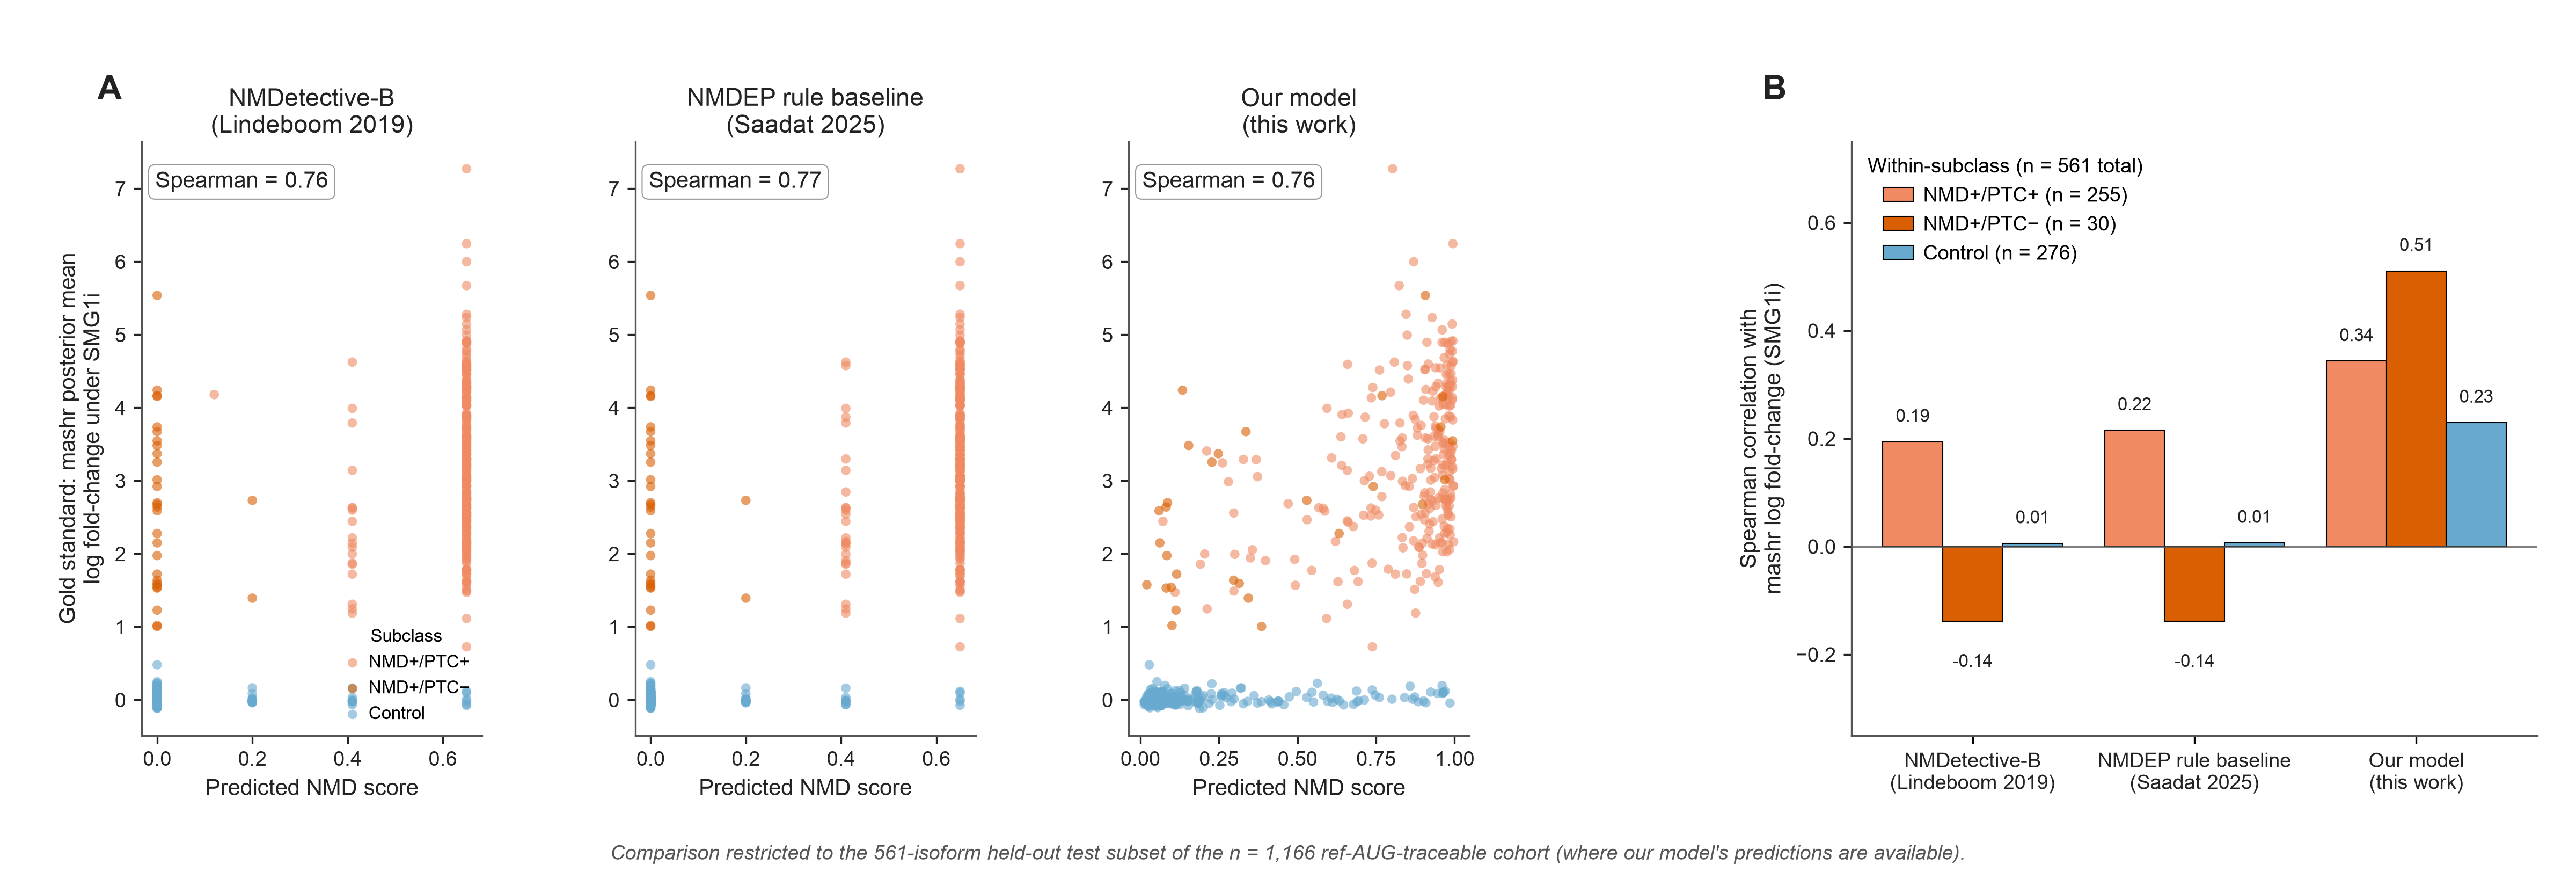

Reproduce this figure in Python.
"""
Supplemental Figure — Head-to-head comparison of our NMD predictor against
two variant-level NMD prediction models (NMDetective-B, Lindeboom 2019;
NMDEP-rule baseline, Saadat 2025) on the same cohort of long-read-observed
isoforms, using the mashr posterior-mean log fold-change under SMG1 inhibition
as the continuous gold standard.

Two panels:

  (A) Predicted score vs gold-standard log fold-change, one subplot per
      model, points coloured by PTC subclass (NMD+/PTC+, NMD+/PTC−, Control).
      Spearman correlation annotated per panel.

  (B) Within-subgroup Spearman correlation per model (grouped bar chart;
      bars = subclass × model). Shows where each model's predictions hold
      up vs break down.

Data: code/nmd_predictor_comparison/per_isoform_scores_2026.6.20.tsv
      code/nmd_predictor_comparison/metrics_summary_2026.6.20.tsv

Style: canonical NMD palette (peach/yellow/blue for PTC+/PTC−/Control);
       Arial; validator-clean.
"""

import sys
from pathlib import Path

import matplotlib.pyplot as plt
import numpy as np
import pandas as pd

HERE = Path(__file__).resolve()
LIB = HERE.parents[2] / "lib"
sys.path.insert(0, str(LIB))

try:
    from validate_figure_layout import validate_multipanel_layout
except Exception:
    validate_multipanel_layout = None

plt.rcParams["font.family"] = "sans-serif"
plt.rcParams["font.sans-serif"] = ["Arial", "Helvetica Neue", "Helvetica", "DejaVu Sans"]
plt.rcParams["pdf.fonttype"] = 42
plt.rcParams["ps.fonttype"] = 42

ANALYSIS = HERE.parents[3] / "code" / "nmd_predictor_comparison"
SCORES = ANALYSIS / "per_isoform_scores_2026.6.20.tsv"
METRICS = ANALYSIS / "metrics_summary_2026.6.20.tsv"

# Canonical palette (project_nmd_figure_palette)
GROUP_LABEL = {
    "NMD+/PTC+": "NMD+/PTC+",
    "NMD+/PTC-": "NMD+/PTC−",
    "Control":   "Control",
}
GROUP_COLOR = {
    "NMD+/PTC+": "#ef8a62",
    "NMD+/PTC-": "#d95f02",
    "Control":   "#67a9cf",
}
SUBCLASS_ORDER = ["NMD+/PTC+", "NMD+/PTC-", "Control"]

MODEL_LABEL = {
    "nmdetective_b": "NMDetective-B\n(Lindeboom 2019)",
    "nmdep_rule":    "NMDEP rule baseline\n(Saadat 2025)",
    "our_model":     "Our model\n(this work)",
}
MODEL_ORDER = ["nmdetective_b", "nmdep_rule", "our_model"]
MODEL_SCORE_COL = {
    "nmdetective_b": "nmdetective_b_score",
    "nmdep_rule":    "nmdep_rule_score",
    "our_model":     "our_model_prob",
}


def load():
    s = pd.read_csv(SCORES, sep="\t")
    m = pd.read_csv(METRICS, sep="\t")
    # Head-to-head intersection: isoforms with all three model scores
    mask = (
        s["nmdetective_b_score"].notna()
        & s["nmdep_rule_score"].notna()
        & s["our_model_prob"].notna()
    )
    return s[mask].copy(), m


def panel_a_scatter(ax, df, model_key):
    """One subplot in Panel A: predicted score vs gold-standard log-FC."""
    col = MODEL_SCORE_COL[model_key]
    for sub in SUBCLASS_ORDER:
        d = df[df["subclass"] == sub]
        ax.scatter(
            d[col], d["mashr_posterior_mean_logfc"],
            color=GROUP_COLOR[sub], alpha=0.6, s=18,
            edgecolor="none", label=GROUP_LABEL[sub],
        )
    # Pooled Spearman
    sp = df[[col, "mashr_posterior_mean_logfc"]].corr(method="spearman").iloc[0, 1]
    ax.text(
        0.04, 0.95, f"Spearman = {sp:.2f}",
        transform=ax.transAxes, fontsize=10, color="#222222",
        va="top", ha="left",
        bbox=dict(boxstyle="round,pad=0.3", facecolor="white", edgecolor="#999", lw=0.5),
    )
    ax.set_title(MODEL_LABEL[model_key], fontsize=11, color="#222222", pad=4)
    ax.set_xlabel("Predicted NMD score", fontsize=10, color="#222222")
    if model_key == "our_model":
        ax.set_xticks([0.0, 0.25, 0.5, 0.75, 1.0])
    else:
        ax.set_xticks([0.0, 0.2, 0.4, 0.6])
    ax.tick_params(axis="both", labelsize=9, colors="#222222")
    for sd in ("top", "right"):
        ax.spines[sd].set_visible(False)
    for sd in ("bottom", "left"):
        ax.spines[sd].set_color("#555555")
        ax.spines[sd].set_linewidth(0.8)


def panel_b_bars(ax, metrics, head_to_head_n):
    """Grouped bar chart of per-subclass Spearman within head-to-head set."""
    rows = []
    for model in MODEL_ORDER:
        for sub in SUBCLASS_ORDER:
            key = f"head-to-head:{sub}"
            r = metrics[(metrics["model"] == model) & (metrics["stratum"] == key)]
            if r.empty:
                continue
            rows.append({
                "model":   MODEL_LABEL[model].replace("\n", " "),
                "subclass": sub,
                "spearman": r.iloc[0]["spearman"],
                "n":         int(r.iloc[0]["n"]),
            })
    d = pd.DataFrame(rows)

    x = np.arange(len(MODEL_ORDER))
    w = 0.27
    for i, sub in enumerate(SUBCLASS_ORDER):
        vals_by_model = []
        for m in MODEL_ORDER:
            row = d[(d["model"] == MODEL_LABEL[m].replace("\n", " "))
                    & (d["subclass"] == sub)]
            vals_by_model.append(row.iloc[0]["spearman"] if not row.empty else np.nan)
        bars = ax.bar(
            x + (i - 1) * w, vals_by_model, width=w,
            color=GROUP_COLOR[sub], edgecolor="black", linewidth=0.5,
            label=f"{GROUP_LABEL[sub]} (n = {int(d.loc[d['subclass']==sub, 'n'].iloc[0])})",
        )
        # Bar labels
        for rect, v in zip(bars, vals_by_model):
            if np.isnan(v):
                continue
            ax.text(
                rect.get_x() + rect.get_width() / 2,
                v + (0.03 if v >= 0 else -0.06),
                f"{v:.2f}",
                ha="center", va="bottom" if v >= 0 else "top",
                fontsize=8, color="#222222",
            )

    ax.axhline(0, color="#555555", linewidth=0.6)
    ax.set_xticks(x)
    ax.set_xticklabels(
        ["NMDetective-B\n(Lindeboom 2019)",
         "NMDEP rule baseline\n(Saadat 2025)",
         "Our model\n(this work)"],
        fontsize=9, color="#222222",
    )
    ax.set_ylabel("Spearman correlation with\nmashr log fold-change (SMG1i)",
                  fontsize=10, color="#222222")
    ax.set_ylim(-0.35, 0.75)
    ax.set_yticks([-0.2, 0.0, 0.2, 0.4, 0.6])
    ax.tick_params(axis="y", labelsize=9, colors="#222222")
    for sd in ("top", "right"):
        ax.spines[sd].set_visible(False)
    for sd in ("bottom", "left"):
        ax.spines[sd].set_color("#555555")
        ax.spines[sd].set_linewidth(0.8)
    ax.legend(
        loc="upper left", fontsize=9, frameon=False,
        handlelength=1.5, handletextpad=0.5, borderaxespad=0.4,
        title=f"Within-subclass (n = {head_to_head_n} total)",
        title_fontsize=9,
    )


def build_figure():
    df, metrics = load()
    n_hh = len(df)

    fig = plt.figure(figsize=(16, 5.5))
    gs_outer = fig.add_gridspec(
        nrows=1, ncols=2,
        width_ratios=[3.0, 1.55],
        wspace=0.38, left=0.055, right=0.985, bottom=0.17, top=0.84,
    )
    gs_a = gs_outer[0, 0].subgridspec(nrows=1, ncols=3, wspace=0.45)
    gs = [gs_a[0, 0], gs_a[0, 1], gs_a[0, 2], gs_outer[0, 1]]

    axes_a = [fig.add_subplot(gs[i]) for i in range(3)]
    ax_b = fig.add_subplot(gs[3])

    # Panel A: scatter per model
    for ax, m in zip(axes_a, MODEL_ORDER):
        panel_a_scatter(ax, df, m)
    axes_a[0].set_ylabel(
        "Gold standard: mashr posterior mean\nlog fold-change under SMG1i",
        fontsize=10, color="#222222",
    )
    # Shared legend at the bottom of the first subplot to avoid overlap
    axes_a[0].legend(
        loc="lower right", fontsize=8, frameon=False,
        handlelength=1.0, handletextpad=0.4, borderaxespad=0.3,
        title="Subclass", title_fontsize=8,
    )

    # Panel B: stratified bars
    panel_b_bars(ax_b, metrics, n_hh)

    # Panel labels
    for ax, letter in zip([axes_a[0], ax_b], ["A", "B"]):
        ax.text(
            -0.13, 1.06, letter, transform=ax.transAxes,
            fontsize=15, fontweight="bold", va="bottom", ha="left",
            color="#222222",
        )

    fig.text(
        0.5, 0.025,
        f"Comparison restricted to the {n_hh}-isoform held-out test subset of the "
        "n = 1,166 ref-AUG-traceable cohort (where our model's predictions are available).",
        ha="center", va="bottom", fontsize=9, color="#555555", style="italic",
    )
    return fig, axes_a + [ax_b]


def main():
    fig, axes = build_figure()
    if validate_multipanel_layout is not None:
        try:
            validate_multipanel_layout(fig)
        except Exception as e:
            print(f"[validate_multipanel_layout] non-fatal: {e}")
    out = HERE.parent / "figure_s_model_comparison"
    fig.savefig(f"{out}.pdf", facecolor="white")
    fig.savefig(f"{out}.png", dpi=300, facecolor="white")
    print(f"Saved: {out}.pdf and .png")


if __name__ == "__main__":
    main()
